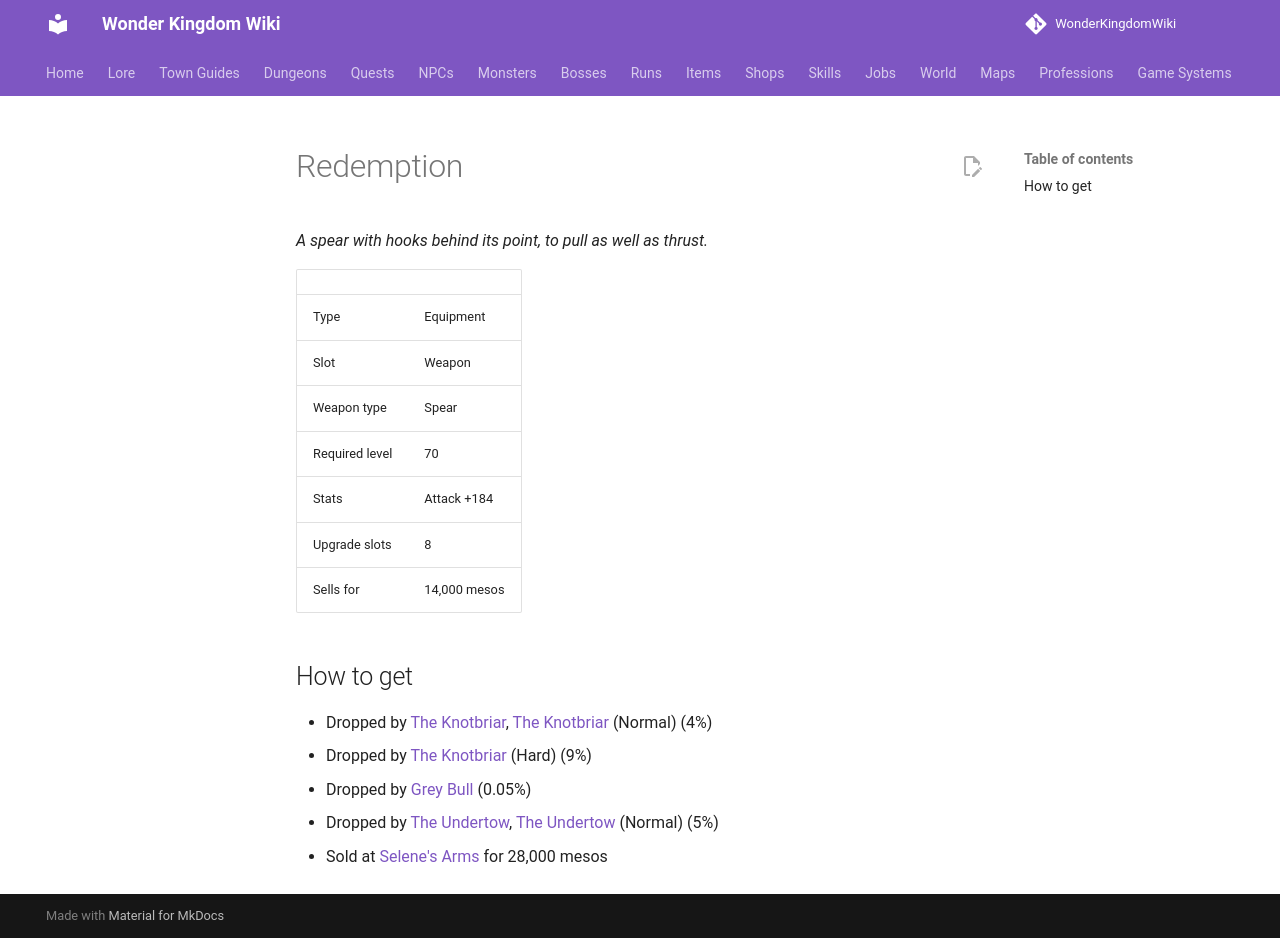

repository: alonohana627/WonderKingdomWiki · page: items/redemption/index.html · generator: mkdocs

<!-- Generated by tools/generate.py from GameLib. Do not edit: changes are overwritten. -->

# Redemption

*A spear with hooks behind its point, to pull as well as thrust.*

|  |  |
|---|---|
| Type | Equipment |
| Slot | Weapon |
| Weapon type | Spear |
| Required level | 70 |
| Stats | Attack +184 |
| Upgrade slots | 8 |
| Sells for | 14,000 mesos |

## How to get

- Dropped by [The Knotbriar](../monsters/knotbriar.md), [The Knotbriar](../bosses/knotbriar.md) (Normal) (4%)
- Dropped by [The Knotbriar](../bosses/knotbriar.md) (Hard) (9%)
- Dropped by [Grey Bull](../monsters/grey_bull.md) (0.05%)
- Dropped by [The Undertow](../monsters/undertow.md), [The Undertow](../bosses/undertow.md) (Normal) (5%)
- Sold at [Selene's Arms](../shops/selsior_arms.md) for 28,000 mesos
